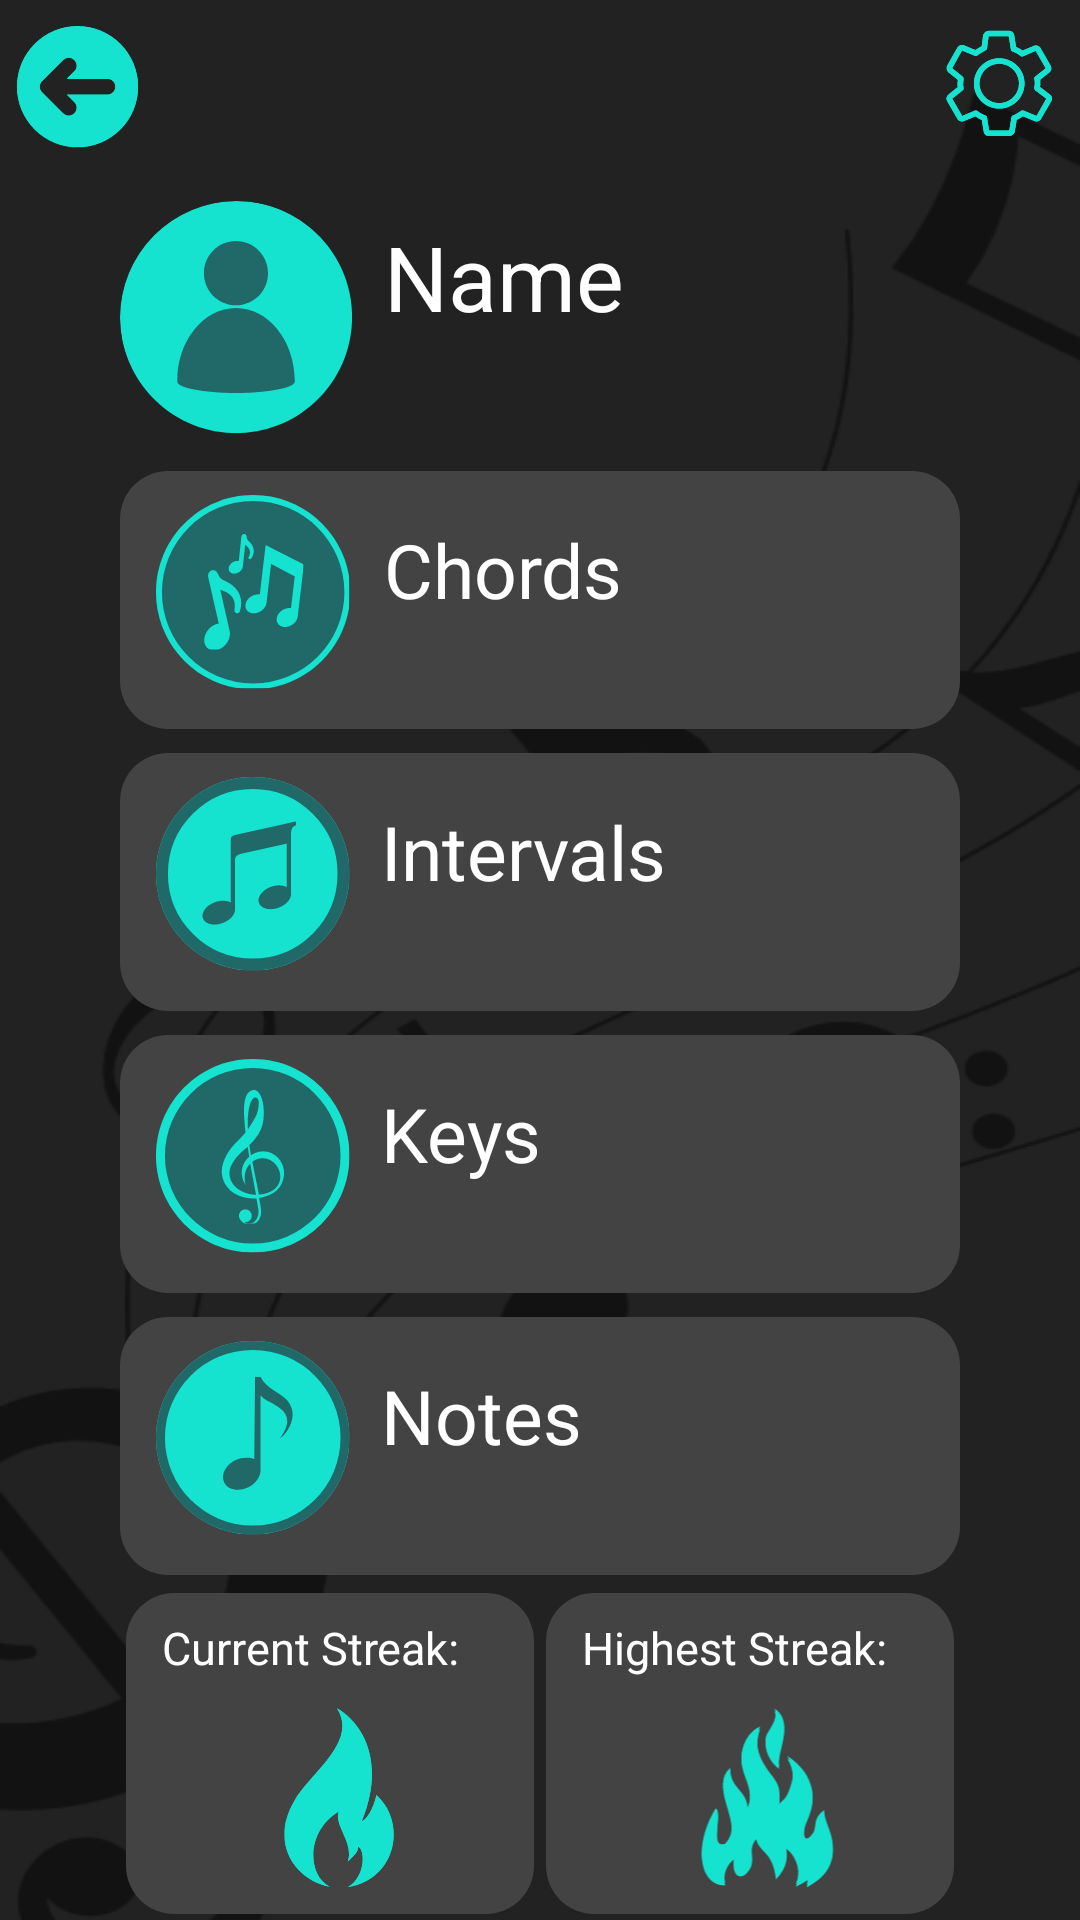

Reconstruct the res/layout file that produces this screen, plus the resources it refers to.
<!-- AndroidManifest.xml: application theme Theme.Itamusic -->
<!-- res/layout/activity_profile.xml -->
<?xml version="1.0" encoding="utf-8"?>
<LinearLayout xmlns:android="http://schemas.android.com/apk/res/android"
    xmlns:app="http://schemas.android.com/apk/res-auto"
    xmlns:tools="http://schemas.android.com/tools"
    android:layout_width="match_parent"
    android:layout_height="match_parent"
    android:orientation="vertical"
    android:background="@drawable/casual_bg"
    tools:context=".ProfileActivity">

    <LinearLayout
        android:layout_width="match_parent"
        android:layout_height="wrap_content"
        android:orientation="horizontal">

        <ImageButton
            android:id="@+id/btnGoBack"
            android:layout_width="20dp"
            android:layout_height="59dp"
            android:layout_weight="1"
            android:background="#00FFFFFF"
            android:scaleType="center"
            app:srcCompat="@drawable/back_button" />

        <Space
            android:layout_width="220dp"
            android:layout_height="wrap_content"
            android:layout_weight="1" />

        <ImageButton
            android:id="@+id/btnSettingsActivity"
            android:layout_width="20dp"
            android:layout_height="wrap_content"
            android:layout_weight="1"
            android:backgroundTint="#00FFFFFF"
            android:scaleType="center"
            app:srcCompat="@drawable/settings_button" />

    </LinearLayout>

    <LinearLayout
        android:layout_width="match_parent"
        android:layout_height="wrap_content"
        android:orientation="vertical"
        android:layout_gravity="center"
        android:paddingHorizontal="40dp">

        <LinearLayout
            android:layout_width="match_parent"
            android:layout_height="wrap_content"
            android:layout_marginVertical="8dp">

            <com.google.android.material.imageview.ShapeableImageView
                android:id="@+id/ivProfilePic"
                android:layout_width="78dp"
                android:layout_height="78dp"
                android:backgroundTint="#00FFFFFF"
                android:scaleType="centerCrop"
                app:shapeAppearanceOverlay="@style/circleImageView"
                app:srcCompat="@drawable/profile_button" />

            <LinearLayout
                android:layout_width="wrap_content"
                android:layout_height="wrap_content"
                android:orientation="vertical"
                android:paddingHorizontal="10dp">

                <TextView
                    android:id="@+id/tvUserName"
                    android:layout_width="wrap_content"
                    android:layout_height="wrap_content"
                    android:text="Name"
                    android:textColor="@color/white"
                    android:textSize="30dp"
                    android:paddingVertical="5dp"/>

                <TextView
                    android:id="@+id/tvVoiceType"
                    android:layout_width="wrap_content"
                    android:layout_height="wrap_content"
                    android:text=""
                    android:textColor="#15e3d0"
                    android:textSize="20sp" />

            </LinearLayout>

        </LinearLayout>

        <LinearLayout
            android:layout_width="match_parent"
            android:layout_height="wrap_content"
            android:background="@drawable/normal_info_bg"
            android:layout_marginVertical="4dp">

            <ImageView
                android:layout_width="wrap_content"
                android:layout_height="wrap_content"
                android:paddingRight="10dp"
                app:srcCompat="@drawable/chords_ic" />

            <LinearLayout
                android:layout_width="wrap_content"
                android:layout_height="wrap_content"
                android:orientation="vertical">

                <TextView
                    android:layout_width="wrap_content"
                    android:layout_height="wrap_content"
                    android:text="Chords"
                    android:textColor="@color/white"
                    android:textSize="25sp"
                    android:paddingVertical="8dp"/>

                <TextView
                    android:id="@+id/tvChordsStats"
                    android:layout_width="wrap_content"
                    android:layout_height="wrap_content"
                    android:text=""
                    android:textColor="@color/white"
                    android:textSize="15sp" />

            </LinearLayout>

        </LinearLayout>

        <LinearLayout
            android:layout_width="match_parent"
            android:layout_height="wrap_content"
            android:background="@drawable/normal_info_bg"
            android:layout_marginVertical="4dp">

            <ImageView
                android:layout_width="wrap_content"
                android:layout_height="wrap_content"
                android:paddingRight="10dp"
                app:srcCompat="@drawable/intervals_ic" />

            <LinearLayout
                android:layout_width="wrap_content"
                android:layout_height="wrap_content"
                android:orientation="vertical">

                <TextView
                    android:layout_width="wrap_content"
                    android:layout_height="wrap_content"
                    android:text="Intervals"
                    android:textColor="@color/white"
                    android:textSize="25sp"
                    android:paddingVertical="8dp"/>

                <TextView
                    android:id="@+id/tvIntervalsStats"
                    android:layout_width="wrap_content"
                    android:layout_height="wrap_content"
                    android:text=""
                    android:textColor="@color/white"
                    android:textSize="15sp" />

            </LinearLayout>

        </LinearLayout>

        <LinearLayout
            android:layout_width="match_parent"
            android:layout_height="wrap_content"
            android:background="@drawable/normal_info_bg"
            android:layout_marginVertical="4dp">

            <ImageView
                android:layout_width="wrap_content"
                android:layout_height="wrap_content"
                android:paddingRight="10dp"
                app:srcCompat="@drawable/keys_ic" />

            <LinearLayout
                android:layout_width="wrap_content"
                android:layout_height="wrap_content"
                android:orientation="vertical">

                <TextView
                    android:layout_width="wrap_content"
                    android:layout_height="wrap_content"
                    android:text="Keys"
                    android:textColor="@color/white"
                    android:textSize="25sp"
                    android:paddingVertical="8dp"/>

                <TextView
                    android:id="@+id/tvKeysStats"
                    android:layout_width="wrap_content"
                    android:layout_height="wrap_content"
                    android:text=""
                    android:textColor="@color/white"
                    android:textSize="15sp" />

            </LinearLayout>

        </LinearLayout>

        <LinearLayout
            android:layout_width="match_parent"
            android:layout_height="wrap_content"
            android:background="@drawable/normal_info_bg"
            android:layout_marginVertical="4dp">

            <ImageView
                android:layout_width="wrap_content"
                android:layout_height="wrap_content"
                android:paddingRight="10dp"
                app:srcCompat="@drawable/notes_ic" />

            <LinearLayout
                android:layout_width="wrap_content"
                android:layout_height="wrap_content"
                android:orientation="vertical">

                <TextView
                    android:layout_width="wrap_content"
                    android:layout_height="wrap_content"
                    android:text="Notes"
                    android:textColor="@color/white"
                    android:textSize="25sp"
                    android:paddingVertical="8dp"/>

                <TextView
                    android:id="@+id/tvNotesStats"
                    android:layout_width="wrap_content"
                    android:layout_height="wrap_content"
                    android:text=""
                    android:textColor="@color/white"
                    android:textSize="15sp" />

            </LinearLayout>

        </LinearLayout>

    </LinearLayout>

    <LinearLayout
        android:layout_width="match_parent"
        android:layout_height="wrap_content"
        android:layout_gravity="center"
        android:paddingHorizontal="40dp">

        <LinearLayout
            android:layout_width="0dp"
            android:layout_height="match_parent"
            android:layout_weight="1"
            android:orientation="vertical"
            android:background="@drawable/normal_info_bg"
            android:layout_margin="2dp">

            <TextView
                android:layout_width="wrap_content"
                android:layout_height="wrap_content"
                android:text="Current Streak:"
                android:textColor="@color/white"
                android:textSize="15sp"
                android:paddingBottom="10dp"/>

            <LinearLayout
                android:layout_width="wrap_content"
                android:layout_height="wrap_content">

                <TextView
                    android:id="@+id/tvCurrentStreak"
                    android:layout_width="wrap_content"
                    android:layout_height="wrap_content"
                    android:text=""
                    android:textColor="@color/white"
                    android:textStyle="bold"
                    android:textSize="40sp"
                    android:paddingHorizontal="15dp"/>

                <ImageView
                    android:layout_width="wrap_content"
                    android:layout_height="wrap_content"
                    android:paddingRight="10dp"
                    app:srcCompat="@drawable/small_fire_ic" />

            </LinearLayout>

        </LinearLayout>

        <LinearLayout
            android:layout_width="0dp"
            android:layout_height="match_parent"
            android:layout_weight="1"
            android:orientation="vertical"
            android:background="@drawable/normal_info_bg"
            android:layout_margin="2dp">

            <TextView
                android:layout_width="wrap_content"
                android:layout_height="wrap_content"
                android:text="Highest Streak:"
                android:textColor="@color/white"
                android:textSize="15sp"
                android:paddingBottom="10dp"/>

            <LinearLayout
                android:layout_width="wrap_content"
                android:layout_height="wrap_content">

                <TextView
                    android:id="@+id/tvBestStreak"
                    android:layout_width="wrap_content"
                    android:layout_height="wrap_content"
                    android:text=""
                    android:textColor="@color/white"
                    android:textStyle="bold"
                    android:textSize="40sp"
                    android:paddingHorizontal="15dp"/>

                <ImageView
                    android:layout_width="wrap_content"
                    android:layout_height="wrap_content"
                    android:paddingRight="10dp"
                    app:srcCompat="@drawable/big_fire_ic" />

            </LinearLayout>

        </LinearLayout>

    </LinearLayout>

</LinearLayout>
<!-- resources referenced by this layout -->
<resources>
  <color name="white">#FFFFFFFF</color>
  <!-- drawable casual_bg: png bitmap (drawable, 35895 bytes) -->
  <!-- drawable chords_ic: vector/xml drawable (drawable, 5321 chars, omitted) -->
  <!-- drawable keys_ic: vector/xml drawable (drawable, 4923 chars, omitted) -->
  <!-- drawable normal_info_bg (drawable) -->
  <?xml version="1.0" encoding="utf-8"?>
  <shape xmlns:android="http://schemas.android.com/apk/res/android" android:shape="rectangle">
      <solid android:color="#444343"/>
      <corners android:radius="16dp"/>
      <padding android:left="12dp" android:right="12dp" android:top="8dp" android:bottom="8dp"/>
  </shape>
  <!-- drawable notes_ic: vector/xml drawable (drawable, 2018 chars, omitted) -->
  <!-- drawable profile_button (drawable) -->
  <vector xmlns:android="http://schemas.android.com/apk/res/android"
      android:width="41dp"
      android:height="41dp"
      android:viewportWidth="30.75"
      android:viewportHeight="30.75">
    <group>
      <clip-path
          android:pathData="M0,0L30.496,0L30.496,30.496L0,30.496ZM0,0"/>
      <group>
        <clip-path
            android:pathData="M15.246,0C6.828,0 0,6.828 0,15.246C0,23.668 6.828,30.496 15.246,30.496C23.668,30.496 30.496,23.668 30.496,15.246C30.496,6.828 23.668,0 15.246,0ZM15.246,0"/>
        <path
            android:pathData="M0,0L30.496,0L30.496,30.496L0,30.496ZM0,0"
            android:fillColor="#15e3d0"
            android:fillType="nonZero"/>
      </group>
    </group>
    <group>
      <clip-path
          android:pathData="M7.512,5.27L23,5.27L23,25.355L7.512,25.355ZM7.512,5.27"/>
      <path
          android:pathData="M22.973,23.707C22.973,18.387 19.508,14.074 15.242,14.074C10.977,14.074 7.512,18.387 7.512,23.707C7.512,24.539 10.977,25.215 15.242,25.215C19.508,25.215 22.973,24.539 22.973,23.707ZM15.242,5.27C17.57,5.27 19.453,7.156 19.453,9.484C19.453,11.809 17.57,13.695 15.242,13.695C12.914,13.695 11.031,11.809 11.031,9.484C11.031,7.156 12.914,5.27 15.242,5.27ZM15.242,5.27"
          android:fillColor="#216869"
          android:fillType="evenOdd"/>
    </group>
  </vector>
  <!-- drawable small_fire_ic (drawable) -->
  <vector xmlns:android="http://schemas.android.com/apk/res/android"
      android:width="58dp"
      android:height="74dp"
      android:viewportWidth="43.5"
      android:viewportHeight="55.5">
    <group>
      <clip-path
          android:pathData="M5,0.066L39,0.066L39,54.938L5,54.938ZM5,0.066"/>
      <path
          android:pathData="M24.449,54.57C29.754,51.816 29.992,43.121 27.484,42.168C27.934,43.871 25.945,45.172 24.449,46.84C26.473,41.164 19.98,35.484 21.695,31.547C11.754,37.301 11.836,50.813 18.859,54.516C9.23,52.676 0.035,42.063 8.098,28.258C13.023,19.82 27.738,10.273 21.125,0.043C30.219,5.375 35.613,17.906 28.695,34.551C30.219,34.055 32.199,30.949 33.242,26.559C42.805,35.313 39.008,52.402 24.449,54.57"
          android:fillColor="#15e3d0"
          android:fillType="nonZero"/>
      <path
          android:pathData="M24.449,54.57C29.754,51.816 29.992,43.121 27.484,42.168C27.934,43.871 25.945,45.172 24.449,46.84C26.473,41.164 19.98,35.484 21.695,31.547C11.754,37.301 11.836,50.813 18.859,54.516C9.23,52.676 0.035,42.063 8.098,28.258C13.023,19.82 27.738,10.273 21.125,0.043C30.219,5.375 35.613,17.906 28.695,34.551C30.219,34.055 32.199,30.949 33.242,26.559C42.805,35.313 39.008,52.402 24.449,54.57"
          android:fillColor="#15e3d0"
          android:fillType="nonZero"/>
    </group>
  </vector>
  <style name="circleImageView">
          <item name="cornerFamily">rounded</item>
          <item name="cornerSize">50%</item>
      </style>
  <style name="Theme.Itamusic" parent="Base.Theme.Itamusic" />
  <style name="Base.Theme.Itamusic" parent="Theme.Material3.DayNight.NoActionBar">
          
          
          <item name="colorPrimaryVariant">@color/turquoise</item>
          <item name="colorPrimary">@color/turquoise</item>
          <item name="android:navigationBarColor">@color/turquoise</item>
  
      </style>
  <color name="turquoise">#173F40</color>
</resources>
